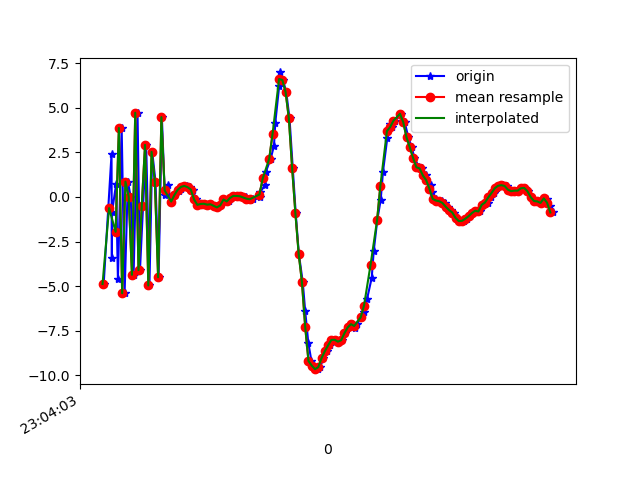

The data file committed next to this chart (first rows):
1617836643547, 532287098760491, -4.8835444, 1.3218079, 4.8458743
1617836643595, 532287117991261, 2.413, 3.242, -4.192
1617836643597, 532287137222031, -3.447, 2.072, 7.807
1617836643598, 532287156452801, -0.8379, 2.734, -7.922
1617836643623, 532287175683571, 0.7172, 2.524, 9.165
1617836643634, 532287194914341, -4.626, 1.526, -6.294
1617836643657, 532287214145111, 3.875, 3.513, 4.073
1617836643675, 532287233375881, -5.406, 1.193, 3.201
1617836643695, 532287252606651, 0.8608, 2.511, -5.065
1617836643712, 532287271837421, 0.02156, 2.108, 9.816
1617836643730, 532287291068191, -4.37, 1.269, -5.446
1617836643754, 532287310298961, 4.732, 3.45, 2.421
1617836643769, 532287329529731, -4.107, 1.552, 5.814
1617836643788, 532287348760501, -0.4857, 2.686, -7.145
1617836643807, 532287367991271, 2.925, 3.325, 7.743
1617836643827, 532287387222041, -4.97, 1.748, -0.5369
1617836643844, 532287406452811, 2.535, 3.711, -4.948
1617836643864, 532287425683581, 0.8639, 2.953, 8.599
1617836643883, 532287444914351, -4.508, 1.603, -4.335
1617836643903, 532287464145121, 4.486, 3.335, -1.03
1617836643921, 532287483375891, 0.09508, 3, -2.637
1617836643939, 532287502606661, 0.6471, 2.633, 2.117
1617836643960, 532287521837431, -0.2573, 2.705, 0.3189
1617836643983, 532287541068201, 0.1161, 2.543, 0.7549
1617836644010, 532287560298971, 0.3436, 2.358, 1.037
1617836644018, 532287579529741, 0.4695, 2.343, 1.207
1617836644038, 532287598760511, 0.5663, 2.397, 1.134
1617836644055, 532287617991281, 0.6212, 2.189, 1.211
1617836644074, 532287637222051, 0.5514, 1.999, 1.284
1617836644093, 532287656452821, 0.4176, 1.446, 1.371
1617836644111, 532287675683591, -0.1399, 1.055, 1.111
1617836644130, 532287694914361, -0.442, 0.9284, 0.7002
1617836644149, 532287714145131, -0.3903, 0.405, 1.019
1617836644169, 532287733375901, -0.3793, -0.0283, 1.703
1617836644188, 532287752606671, -0.4309, -0.2449, 2.144
1617836644205, 532287771837441, -0.4089, -0.4844, 2.359
1617836644226, 532287791068211, -0.4982, -0.5799, 2.274
1617836644245, 532287810298981, -0.585, 0.3282, 1.77
1617836644267, 532287829529751, -0.4718, 1.234, 1.022
1617836644283, 532287848760521, -0.1403, 0.8123, 0.8572
1617836644313, 532287867991291, -0.2495, 0.6681, 1.18
1617836644328, 532287887222061, -0.05384, 0.5595, 0.7681
1617836644344, 532287906452831, 0.05985, 0.7873, 0.3213
1617836644364, 532287925683601, 0.05649, 0.8152, 0.01354
1617836644386, 532287944914371, 0.0402, 0.507, 0.02477
1617836644415, 532287964145141, -0.02451, 0.3623, 0.07676
1617836644431, 532287983375911, -0.09343, 0.3651, 0.005783
1617836644445, 532288002606681, -0.1428, 0.447, -0.04046
1617836644458, 532288021837451, -0.1131, 0.6067, -0.4049
1617836644502, 532288041068221, 0.0169, 0.8812, -0.7501
1617836644504, 532288060298991, 0.2583, 1.061, -0.9816
1617836644535, 532288079529761, 0.6893, 1.244, -0.9499
1617836644538, 532288098760531, 1.388, 1.202, -0.6272
1617836644569, 532288117991301, 2.152, 1.255, -0.5407
1617836644589, 532288137222071, 2.882, 1.428, 0.3585
1617836644597, 532288156452841, 4.164, 1.273, 2.826
1617836644621, 532288175683611, 6.255, 0.6454, 5.632
1617836644624, 532288194914381, 6.994, -0.5758, 8.142
1617836644644, 532288214145151, 6.571, -2.944, 11.51
1617836644664, 532288233375921, 5.897, -6.161, 14.13
1617836644684, 532288252606691, 4.413, -7.177, 14.96
... 84 more rows
